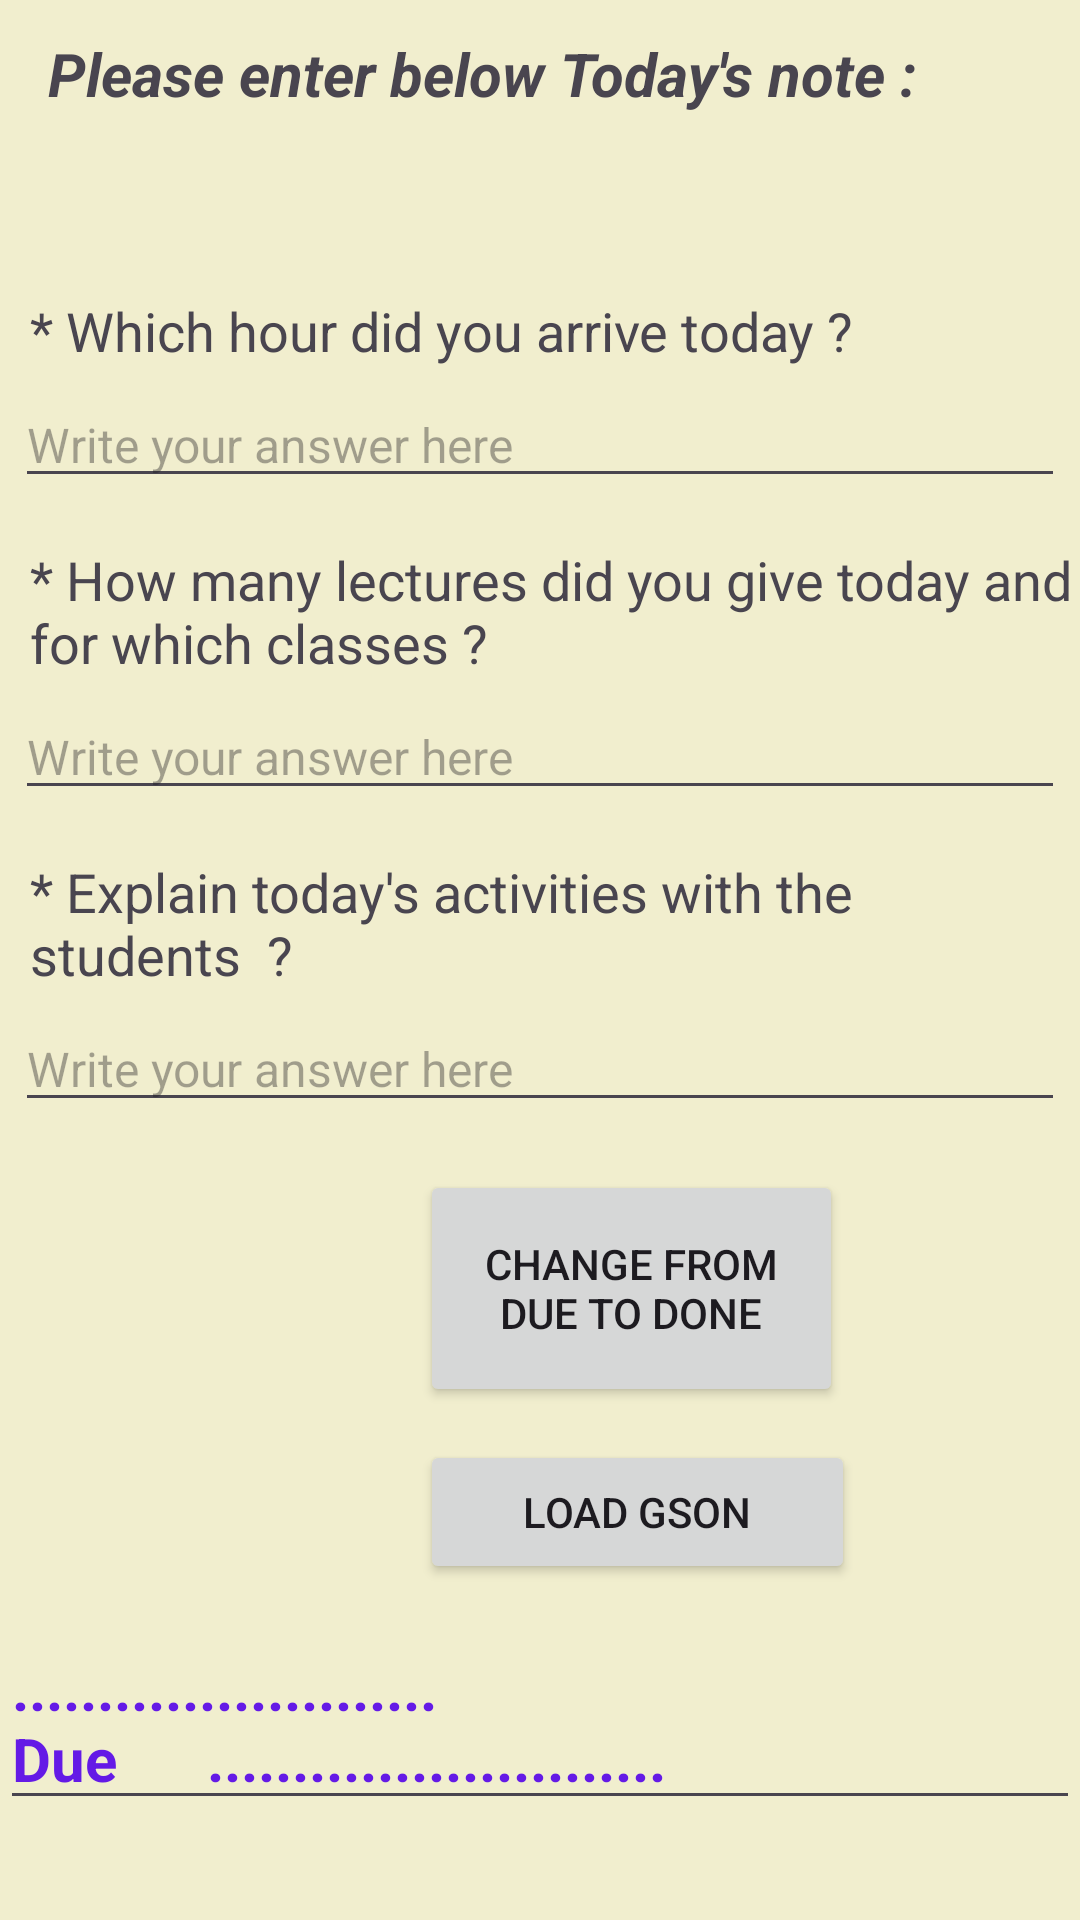

Layout XML and referenced resources for this Android screen:
<!-- AndroidManifest.xml: application theme Theme.Oneassignment -->
<!-- res/layout/activity_alia.xml -->
<?xml version="1.0" encoding="utf-8"?>
<LinearLayout xmlns:android="http://schemas.android.com/apk/res/android"
    xmlns:app="http://schemas.android.com/apk/res-auto"
    xmlns:tools="http://schemas.android.com/tools"
    android:layout_width="match_parent"
    android:layout_height="match_parent"
    android:background="#F1EECE"
    android:orientation="vertical"
    tools:context=".noorActivity">

    <TextView
        android:layout_width="match_parent"
        android:layout_height="wrap_content"
        android:text="Please enter below Today's note :"
        app:layout_constraintBottom_toBottomOf="parent"
        app:layout_constraintEnd_toEndOf="parent"
        app:layout_constraintStart_toStartOf="parent"
        app:layout_constraintTop_toTopOf="parent"
        android:paddingBottom="20dp"
        android:paddingLeft="16dp"
        android:layout_marginTop="11dp"
        android:layout_marginBottom="30dp"
        android:lineSpacingMultiplier="1.5"
        android:textSize="20sp"
        android:layout_marginRight="50dp"
        android:textStyle="bold|italic"
        />
    <TextView
        android:id="@+id/text1"
        android:layout_width="wrap_content"
        android:layout_height="wrap_content"
        android:text="* Which hour did you arrive today ?"
        android:textSize="18sp"
        android:layout_marginTop="10dp"
        android:layout_marginLeft="10dp"/>

    <EditText
        android:id="@+id/Note1"
        android:layout_width="match_parent"
        android:layout_height="wrap_content"
        android:layout_below="@id/text1"
        android:layout_margin="5dp"
        android:hint="Write your answer here"
        android:gravity="start"
        android:textSize="16sp"/>



    <TextView
        android:id="@+id/text2"
        android:layout_width="wrap_content"
        android:layout_height="wrap_content"
        android:text="* How many lectures did you give today and for which classes ?"
        android:textSize="18sp"
        android:layout_marginTop="10dp"
        android:layout_marginLeft="10dp"/>

    <EditText
        android:id="@+id/Note2"
        android:layout_width="match_parent"
        android:layout_height="wrap_content"
        android:layout_below="@id/text1"
        android:layout_margin="5dp"
        android:hint="Write your answer here"
        android:gravity="start"
        android:textSize="16sp"/>

    <TextView
        android:id="@+id/text3"
        android:layout_width="wrap_content"
        android:layout_height="wrap_content"
        android:text="* Explain today's activities with the students  ?"
        android:textSize="18sp"
        android:layout_marginTop="10dp"
        android:layout_marginLeft="10dp"
        android:layout_marginRight="15dp"/>

    <EditText
        android:id="@+id/Note3"
        android:layout_width="match_parent"
        android:layout_height="wrap_content"
        android:layout_below="@id/text2"
        android:layout_margin="5dp"
        android:hint="Write your answer here"
        android:gravity="start"
        android:textSize="16sp"/>

    <Button
        android:id="@+id/doneBtn"
        android:layout_width="141dp"
        android:layout_height="79dp"
        android:layout_marginTop="11dp"
        android:layout_marginLeft="140dp"
        android:text="change from Due to Done" />

    <Button
        android:id="@+id/loadBtn"
        android:layout_width="145dp"
        android:layout_height="wrap_content"
        android:layout_marginLeft="140dp"
        android:layout_marginTop="11dp"
        android:text="load GSON" />

    <EditText
        android:id="@+id/Result"
        android:layout_width="match_parent"
        android:layout_height="wrap_content"
        android:text=".........................      Due      ..........................."
        android:textColor="#641AE6"
        android:textSize="20sp"
        android:layout_marginTop="11dp"
        android:textStyle="bold" />

</LinearLayout>
<!-- resources referenced by this layout -->
<resources>
  <style name="Theme.Oneassignment" parent="Base.Theme.Oneassignment" />
  <style name="Base.Theme.Oneassignment" parent="Theme.Material3.DayNight.NoActionBar">
          
          
      </style>
</resources>
